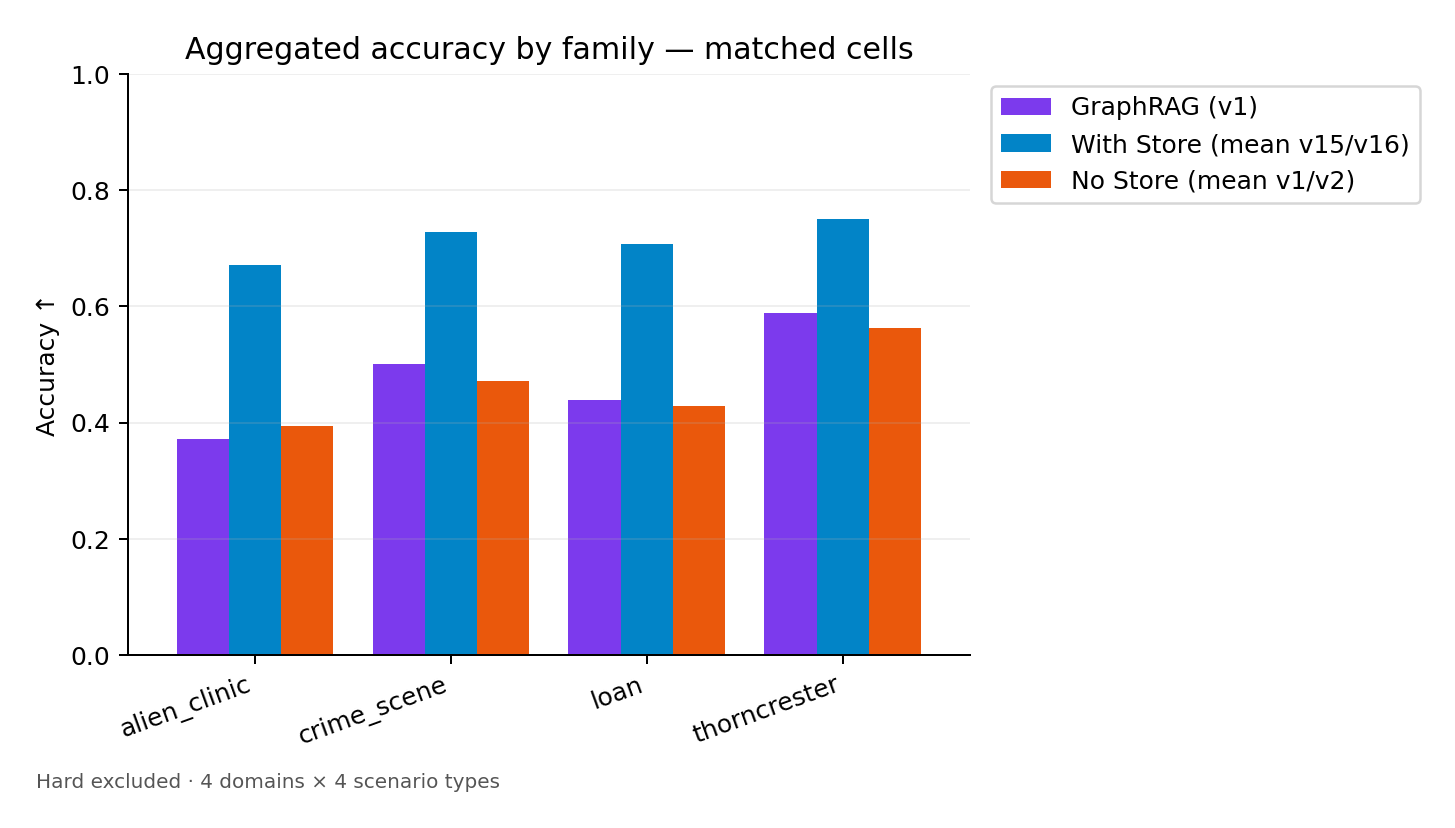

The data file committed next to this chart (first rows):
Family, GraphRAG (v1), With Store (mean v15/v16), No Store (mean v1/v2)
alien_clinic, 0.3715, 0.6715, 0.394
crime_scene, 0.5005, 0.7278, 0.472
loan, 0.439, 0.707, 0.4293
thorncrester, 0.5895, 0.7508, 0.563
